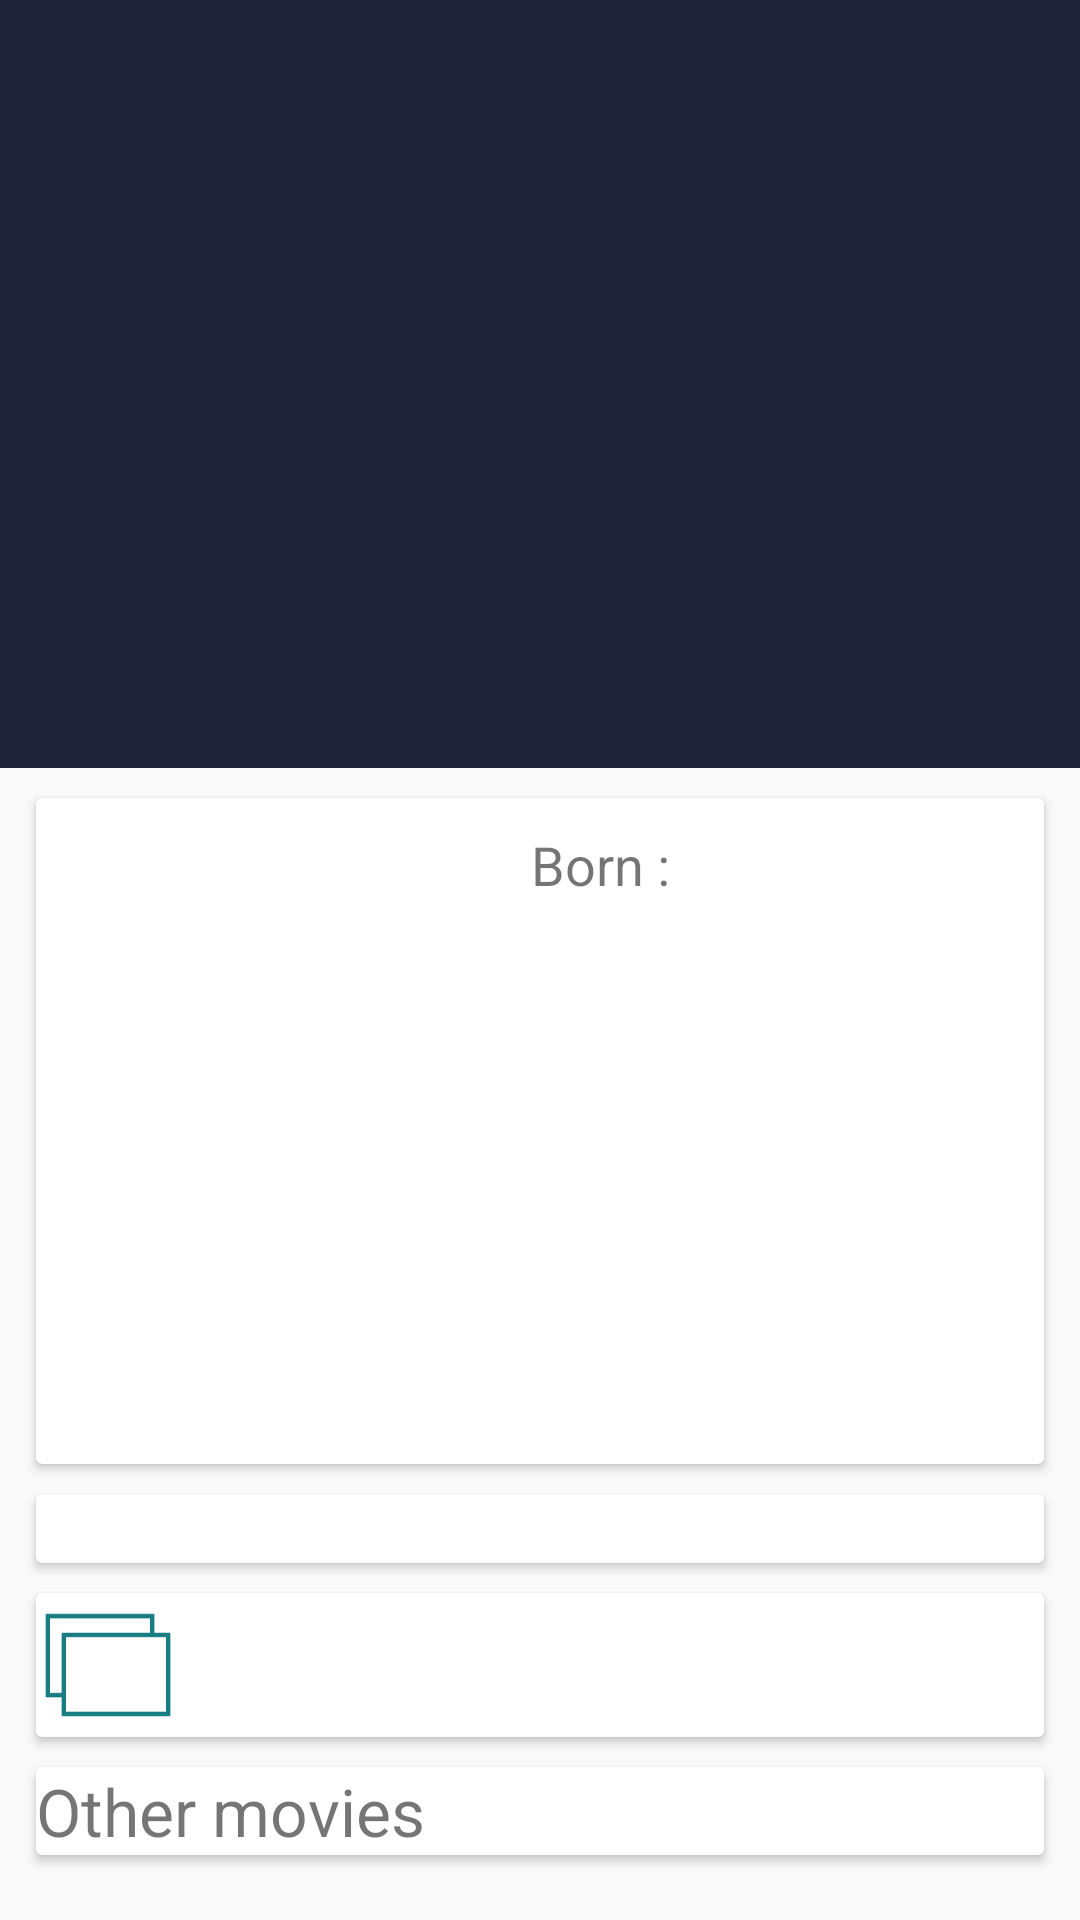

Here is an Android app screen rendered from its layout file. Give the layout XML and the strings, colors and styles it references.
<!-- AndroidManifest.xml: application theme AppTheme -->
<!-- res/layout/activity_detail_person.xml -->
<?xml version="1.0" encoding="utf-8"?>
<android.support.design.widget.CoordinatorLayout xmlns:android="http://schemas.android.com/apk/res/android"
    xmlns:app="http://schemas.android.com/apk/res-auto"
    xmlns:card_view="http://schemas.android.com/tools"
    android:id="@+id/person_coordinator"
    android:layout_width="match_parent"
    android:layout_height="match_parent"
    android:fitsSystemWindows="true">

    <android.support.design.widget.AppBarLayout
        android:id="@+id/MyAppbar"
        android:layout_width="match_parent"
        android:layout_height="256dp"
        android:fitsSystemWindows="true">

        <android.support.design.widget.CollapsingToolbarLayout
            android:id="@+id/collapse_toolbar_person"
            android:layout_width="match_parent"
            android:layout_height="match_parent"
            app:layout_scrollFlags="scroll|exitUntilCollapsed"
            app:contentScrim="@color/colorPrimary"
            android:fitsSystemWindows="true">

            <ImageView
                android:id="@+id/bgheader_person"
                android:layout_width="match_parent"
                android:layout_height="match_parent"
                android:scaleType="centerCrop"
                android:fitsSystemWindows="true"
                app:layout_collapseMode="pin" />

            <android.support.v7.widget.Toolbar
                android:id="@+id/my_toolbar_detail"
                android:layout_width="match_parent"
                android:layout_height="?attr/actionBarSize"
                app:layout_collapseMode="parallax"
                app:layout_collapseParallaxMultiplier="0.7"
                app:theme="@style/ThemeOverlay.AppCompat.Dark.ActionBar"
                app:popupTheme="@style/ThemeOverlay.AppCompat.Light" />

        </android.support.design.widget.CollapsingToolbarLayout>

    </android.support.design.widget.AppBarLayout>

    <android.support.v4.widget.NestedScrollView
        android:layout_width="match_parent"
        android:layout_height="match_parent"
        android:layout_gravity="fill_vertical"
        app:layout_behavior="@string/appbar_scrolling_view_behavior"
        android:fitsSystemWindows="true">

        <LinearLayout
            android:layout_width="match_parent"
            android:layout_height="match_parent"
            android:orientation="vertical"
            android:fitsSystemWindows="true">

            <android.support.v7.widget.CardView
                android:layout_width="match_parent"
                android:layout_height="wrap_content"
                android:layout_marginTop="10dp"
                android:layout_marginLeft="12dp"
                android:layout_marginRight="12dp"
                card_view:cardCornerRadius="5dp" >

                <LinearLayout
                    android:layout_width="match_parent"
                    android:layout_height="wrap_content"
                    android:orientation="horizontal">

                    <ImageView
                        android:id="@+id/picture_person"
                        android:layout_width="150dp"
                        android:layout_height="222dp"
                        android:fitsSystemWindows="true"/>

                    <LinearLayout
                        android:layout_width="match_parent"
                        android:layout_height="wrap_content"
                        android:orientation="vertical"
                        android:paddingLeft="15dp">

                        <LinearLayout
                            android:layout_width="match_parent"
                            android:layout_height="wrap_content"
                            android:orientation="horizontal">

                            <TextView
                                android:id="@+id/originaltitlelabel"
                                android:layout_width="match_parent"
                                android:layout_height="wrap_content"
                                android:textSize="18sp"
                                android:layout_marginTop="10dp"
                                android:text="@string/label_ne"
                                android:layout_weight="1"/>

                            <TextView
                                android:id="@+id/birthdate"
                                android:layout_width="match_parent"
                                android:layout_height="wrap_content"
                                android:textSize="18sp"
                                android:layout_marginTop="10dp"
                                android:layout_weight="1"/>
                        </LinearLayout>

                        <LinearLayout
                            android:layout_width="match_parent"
                            android:layout_height="wrap_content"
                            android:orientation="horizontal">

                            <TextView
                                android:id="@+id/birthplace"
                                android:layout_width="match_parent"
                                android:layout_height="wrap_content"
                                android:textSize="18sp"
                                android:layout_marginTop="10dp"
                                android:layout_weight="1"/>
                        </LinearLayout>

                    </LinearLayout>

                </LinearLayout>

            </android.support.v7.widget.CardView>

            <android.support.v7.widget.CardView
                android:layout_width="match_parent"
                android:layout_height="wrap_content"
                android:layout_marginTop="10dp"
                android:layout_marginLeft="12dp"
                android:layout_marginRight="12dp"
                card_view:cardCornerRadius="5dp" >

                <LinearLayout
                    android:layout_margin="2dp"
                    android:layout_width="match_parent"
                    android:layout_height="wrap_content"
                    android:fitsSystemWindows="true">

                    <TextView
                        android:id="@+id/biography"
                        android:layout_width="match_parent"
                        android:layout_height="wrap_content"
                        android:fitsSystemWindows="true"/>

                </LinearLayout>

            </android.support.v7.widget.CardView>

            <android.support.v7.widget.CardView
                android:layout_width="match_parent"
                android:layout_height="wrap_content"
                android:layout_marginTop="10dp"
                android:layout_marginLeft="12dp"
                android:layout_marginRight="12dp"
                card_view:cardCornerRadius="5dp" >

                <LinearLayout
                    android:layout_width="match_parent"
                    android:layout_height="wrap_content"
                    android:orientation="horizontal">

                    <ImageView
                        android:id="@+id/gallery"
                        android:layout_width="wrap_content"
                        android:layout_height="wrap_content"
                        android:src="@mipmap/gallery"/>
                </LinearLayout>

            </android.support.v7.widget.CardView>

            <android.support.v7.widget.CardView
                android:layout_width="match_parent"
                android:layout_height="wrap_content"
                android:layout_marginTop="10dp"
                android:layout_marginLeft="12dp"
                android:layout_marginRight="12dp"
                android:layout_marginBottom="180dp"
                card_view:cardCornerRadius="5dp" >

                <LinearLayout
                    android:layout_width="match_parent"
                    android:layout_height="match_parent"
                    android:orientation="vertical">

                    <TextView
                        android:textSize="22sp"
                        android:layout_width="wrap_content"
                        android:layout_height="wrap_content"
                        android:text="@string/label_other_movies"/>

                    <android.support.v7.widget.RecyclerView
                        android:id="@+id/recycler_other"
                        android:layout_width="match_parent"
                        android:layout_height="wrap_content">
                    </android.support.v7.widget.RecyclerView>

                </LinearLayout>

            </android.support.v7.widget.CardView>

        </LinearLayout>

    </android.support.v4.widget.NestedScrollView>

</android.support.design.widget.CoordinatorLayout>
<!-- resources referenced by this layout -->
<resources>
  <color name="colorPrimary">#212439</color>
  <!-- mipmap gallery: png bitmap (mipmap-hdpi, 568 bytes) -->
  <string name="label_ne">"Born : "</string>
  <string name="label_other_movies">Other movies</string>
  <style name="AppTheme" parent="Theme.AppCompat.Light.NoActionBar">
          
          <item name="colorPrimary">@color/colorPrimary</item>
          <item name="colorPrimaryDark">@color/colorPrimaryDark</item>
          <item name="colorAccent">@color/colorAccent</item>
  
          <item name="android:windowContentTransitions">true</item>
          
          
          <item name="android:windowActionBar">false</item>
          <item name="android:windowNoTitle">true</item>
  
          <item name="drawerArrowStyle">@style/DrawerArrowStyle</item>
      </style>
  <color name="colorPrimaryDark">#0a0c12</color>
  <color name="colorAccent">#424973</color>
  <style name="DrawerArrowStyle" parent="Widget.AppCompat.DrawerArrowToggle">
          <item name="spinBars">true</item>
          <item name="color">@android:color/white</item>
      </style>
</resources>
